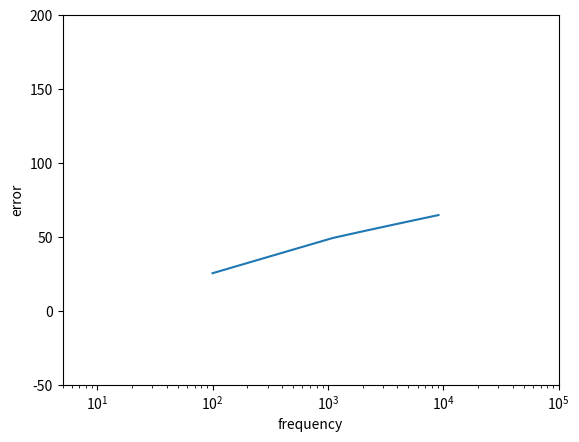

Write the Python code that produced this figure.
import matplotlib.pyplot as plot

import numpy as np
import math
#sol=[8.016538978270201,79.17992732485537,95.25569854648549,3.4864579125954207,0.10739386797886415,14.337467343889317,96.11686098087182,75.47886707855268]
sol=[6.124403774517331,61.3930464127401,75.26889360707568,2.6789912020912485,0.08274731375749096,10.976158247405593,74.85275651744634,59.37927815661285]
#paper values
#sol=[19.85,70.65,29.35,0.7104,0.6191,29.87,70.50,19.48]
#u=np.arange(10,10**5,100)
u=np.arange(100,10**4,1000)
val=[0 for i in range(len(u))]
k=0
for i,j in zip(u,range(len(u))):
    a=i*1j
    val[j]=10*math.log10(abs((a**0.82 - (a**3*sol[0]+a**2*sol[1]+a**1*sol[2]+a**0*sol[3])/(a**3*sol[4]+a**2*sol[5]+a**1*sol[6]+a**0*sol[7]+1))**2))
    k=k+val[j]

print(k)    
plot.semilogx(u,val)
plot.ylim([-50,200])
plot.xlim([5,10**5])
plot.xlabel("frequency")
plot.ylabel("error")

plot.show()

